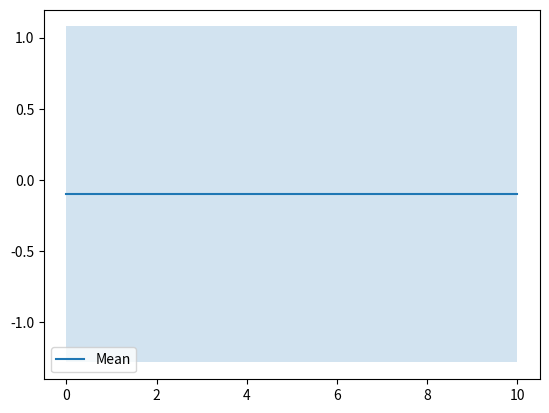

Write the Python code that produced this figure.
import numpy as np
import matplotlib.pyplot as plt

# 假设我们有 10 次实验的结果
num_experiments = 10
x = np.linspace(0, 10, num_experiments)
y = np.random.randn(num_experiments)  # 随机生成 10 次实验的结果



# 计算平均值和标准差
y_mean = y.mean(axis=0)
y_std = y.std(axis=0)

y_mean = np.full_like(x, y_mean)
y_std = np.full_like(x, y_std)


print(x)
print(y_mean)
# 画出平均值
plt.plot(x, y_mean, label='Mean')

# 用 fill_between 画出标准差的区间
plt.fill_between(x, y_mean - y_std, y_mean + y_std, alpha=0.2)

plt.legend()
plt.show()
